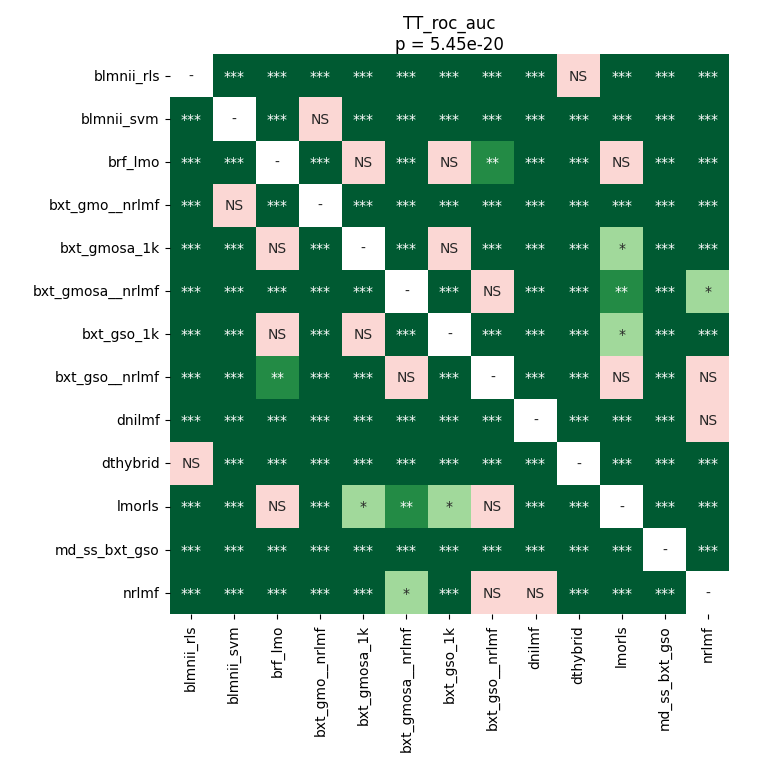

The data file committed next to this chart (first rows):
	blmnii_rls	blmnii_svm	brf_lmo	bxt_gmo__nrlmf	bxt_gmosa_1k	bxt_gmosa__nrlmf	bxt_gso_1k	bxt_gso__nrlmf	dnilmf	dthybrid	lmorls	md_ss_bxt_gso	nrlmf
blmnii_rls	1.0	4.57763671875e-05	4.57763671875e-05	4.57763671875e-05	4.57763671875e-05	4.57763671875e-05	4.57763671875e-05	4.57763671875e-05	4.57763671875e-05	0.8999	4.57763671875e-05	4.57763671875e-05	4.57763671875e-05
blmnii_svm	4.57763671875e-05	1.0	4.57763671875e-05	0.1848	4.57763671875e-05	4.57763671875e-05	4.57763671875e-05	4.57763671875e-05	0.0002645	4.57763671875e-05	4.57763671875e-05	4.57763671875e-05	4.57763671875e-05
brf_lmo	4.57763671875e-05	4.57763671875e-05	1.0	4.57763671875e-05	0.2005	0.0002645	0.1848	0.004091	4.57763671875e-05	4.57763671875e-05	0.1558	4.57763671875e-05	0.0001951
bxt_gmo__nrlmf	4.57763671875e-05	0.1848	4.57763671875e-05	1.0	4.57763671875e-05	4.57763671875e-05	4.57763671875e-05	4.57763671875e-05	0.0001951	4.57763671875e-05	4.57763671875e-05	4.57763671875e-05	4.57763671875e-05
bxt_gmosa_1k	4.57763671875e-05	4.57763671875e-05	0.2005	4.57763671875e-05	1.0	8.35217927631579e-05	0.6404	8.35217927631579e-05	4.57763671875e-05	4.57763671875e-05	0.03847	4.57763671875e-05	8.35217927631579e-05
bxt_gmosa__nrlmf	4.57763671875e-05	4.57763671875e-05	0.0002645	4.57763671875e-05	8.35217927631579e-05	1.0	0.0001951	0.6123	4.57763671875e-05	4.57763671875e-05	0.006189	4.57763671875e-05	0.0295
bxt_gso_1k	4.57763671875e-05	4.57763671875e-05	0.1848	4.57763671875e-05	0.6404	0.0001951	1.0	8.35217927631579e-05	4.57763671875e-05	4.57763671875e-05	0.03375	4.57763671875e-05	8.35217927631579e-05
bxt_gso__nrlmf	4.57763671875e-05	4.57763671875e-05	0.004091	4.57763671875e-05	8.35217927631579e-05	0.6123	8.35217927631579e-05	1.0	0.0001231	4.57763671875e-05	0.05009	4.57763671875e-05	0.06336
dnilmf	4.57763671875e-05	0.0002645	4.57763671875e-05	0.0001951	4.57763671875e-05	4.57763671875e-05	4.57763671875e-05	0.0001231	1.0	4.57763671875e-05	4.57763671875e-05	4.57763671875e-05	0.05645
dthybrid	0.8999	4.57763671875e-05	4.57763671875e-05	4.57763671875e-05	4.57763671875e-05	4.57763671875e-05	4.57763671875e-05	4.57763671875e-05	4.57763671875e-05	1.0	4.57763671875e-05	4.57763671875e-05	4.57763671875e-05
lmorls	4.57763671875e-05	4.57763671875e-05	0.1558	4.57763671875e-05	0.03847	0.006189	0.03375	0.05009	4.57763671875e-05	4.57763671875e-05	1.0	4.57763671875e-05	4.57763671875e-05
md_ss_bxt_gso	4.57763671875e-05	4.57763671875e-05	4.57763671875e-05	4.57763671875e-05	4.57763671875e-05	4.57763671875e-05	4.57763671875e-05	4.57763671875e-05	4.57763671875e-05	4.57763671875e-05	4.57763671875e-05	1.0	4.57763671875e-05
nrlmf	4.57763671875e-05	4.57763671875e-05	0.0001951	4.57763671875e-05	8.35217927631579e-05	0.0295	8.35217927631579e-05	0.06336	0.05645	4.57763671875e-05	4.57763671875e-05	4.57763671875e-05	1.0
